Photos from the image-classification dataset "bitmaps" in the GitHub repository gojira/fastai-v3-projects. Its 2 classes are: anomaly, normal.

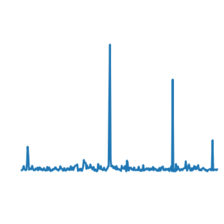
Label: anomaly

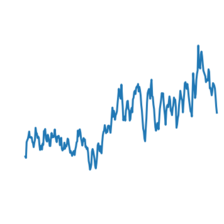
Label: normal

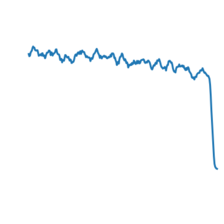
Label: anomaly

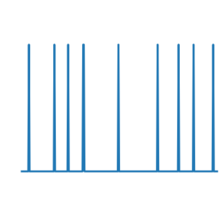
Label: normal

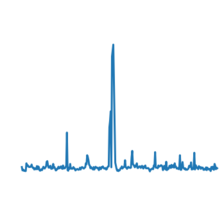
Label: normal

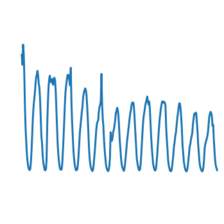
Label: normal
